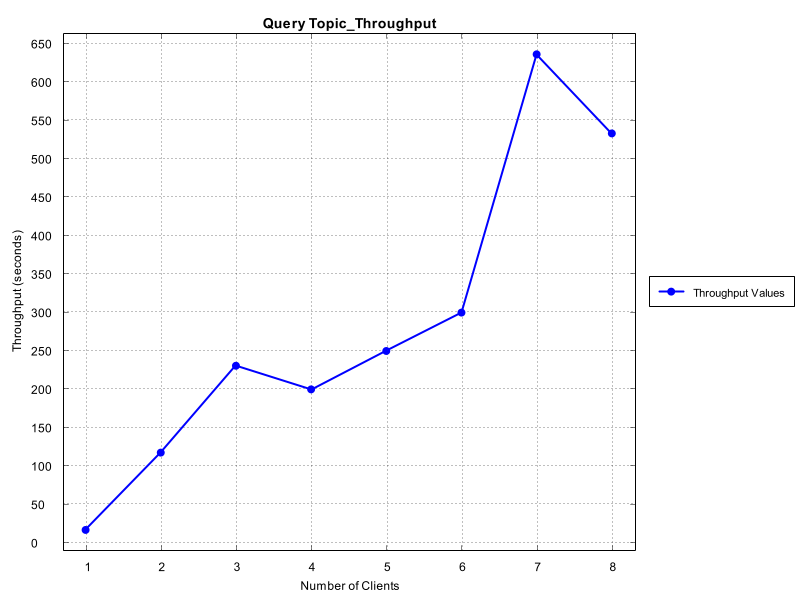

The table this chart was drawn from, first rows:
Number of Clients, Time Taken (seconds)
1, 16.95
2, 117.6
3, 230.8
4, 200.0
5, 250.0
6, 300.0
7, 636.4
8, 533.3
